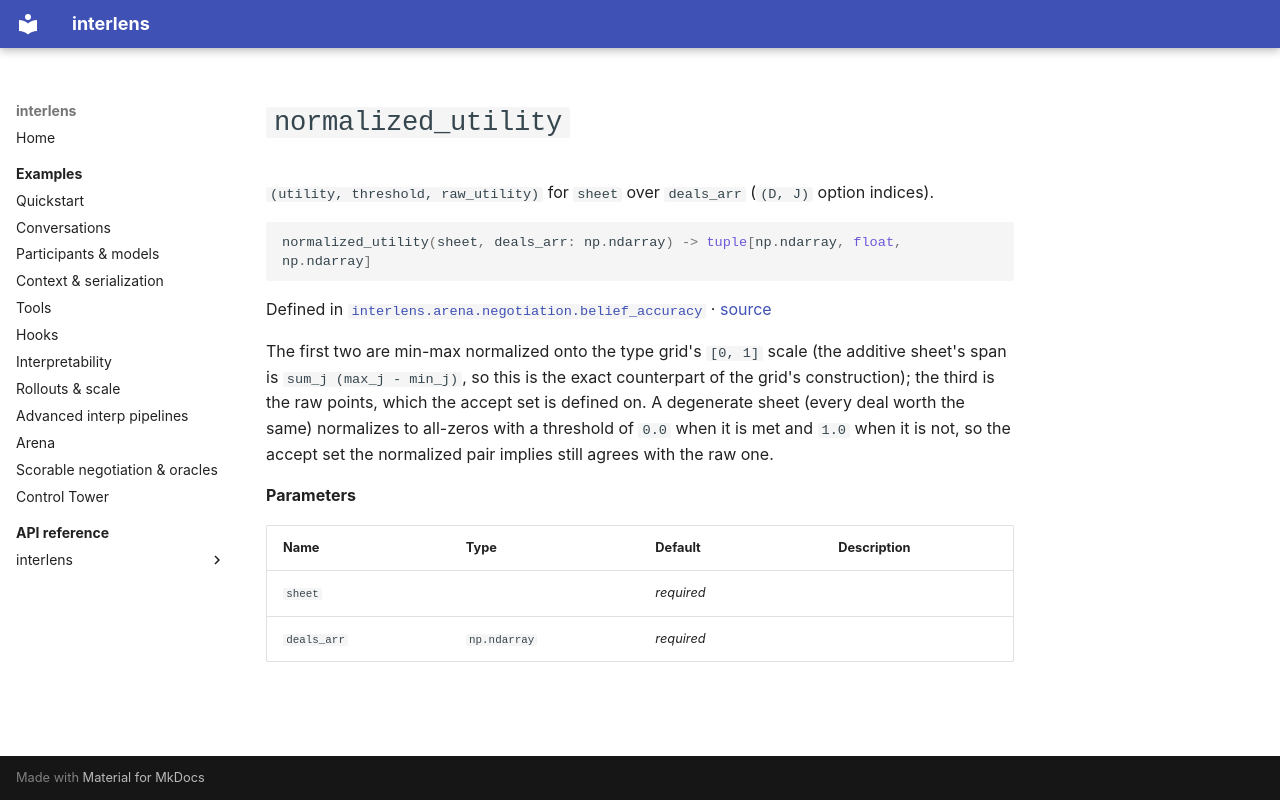

repository: Sid-MB/interlens · page: reference/interlens/arena/negotiation/belief_accuracy/normalized_utility/index.html · generator: mkdocs

# `normalized_utility`

`(utility, threshold, raw_utility)` for `sheet` over `deals_arr` (`(D, J)` option indices).

```python
normalized_utility(sheet, deals_arr: np.ndarray) -> tuple[np.ndarray, float, np.ndarray]
```

Defined in [`interlens.arena.negotiation.belief_accuracy`](index.md) · [source](https://github.com/Sid-MB/interlens/blob/main/src/interlens/arena/negotiation/belief_accuracy.py#L88-L104)

The first two are min-max normalized onto the type grid's `[0, 1]` scale (the additive sheet's span is
`sum_j (max_j - min_j)`, so this is the exact counterpart of the grid's construction); the third is the
raw points, which the accept set is defined on. A degenerate sheet (every deal worth the same) normalizes
to all-zeros with a threshold of `0.0` when it is met and `1.0` when it is not, so the accept set the
normalized pair implies still agrees with the raw one.

**Parameters**

| Name | Type | Default | Description |
|---|---|---|---|
| `sheet` |  | *required* |  |
| `deals_arr` | `np.ndarray` | *required* |  |
